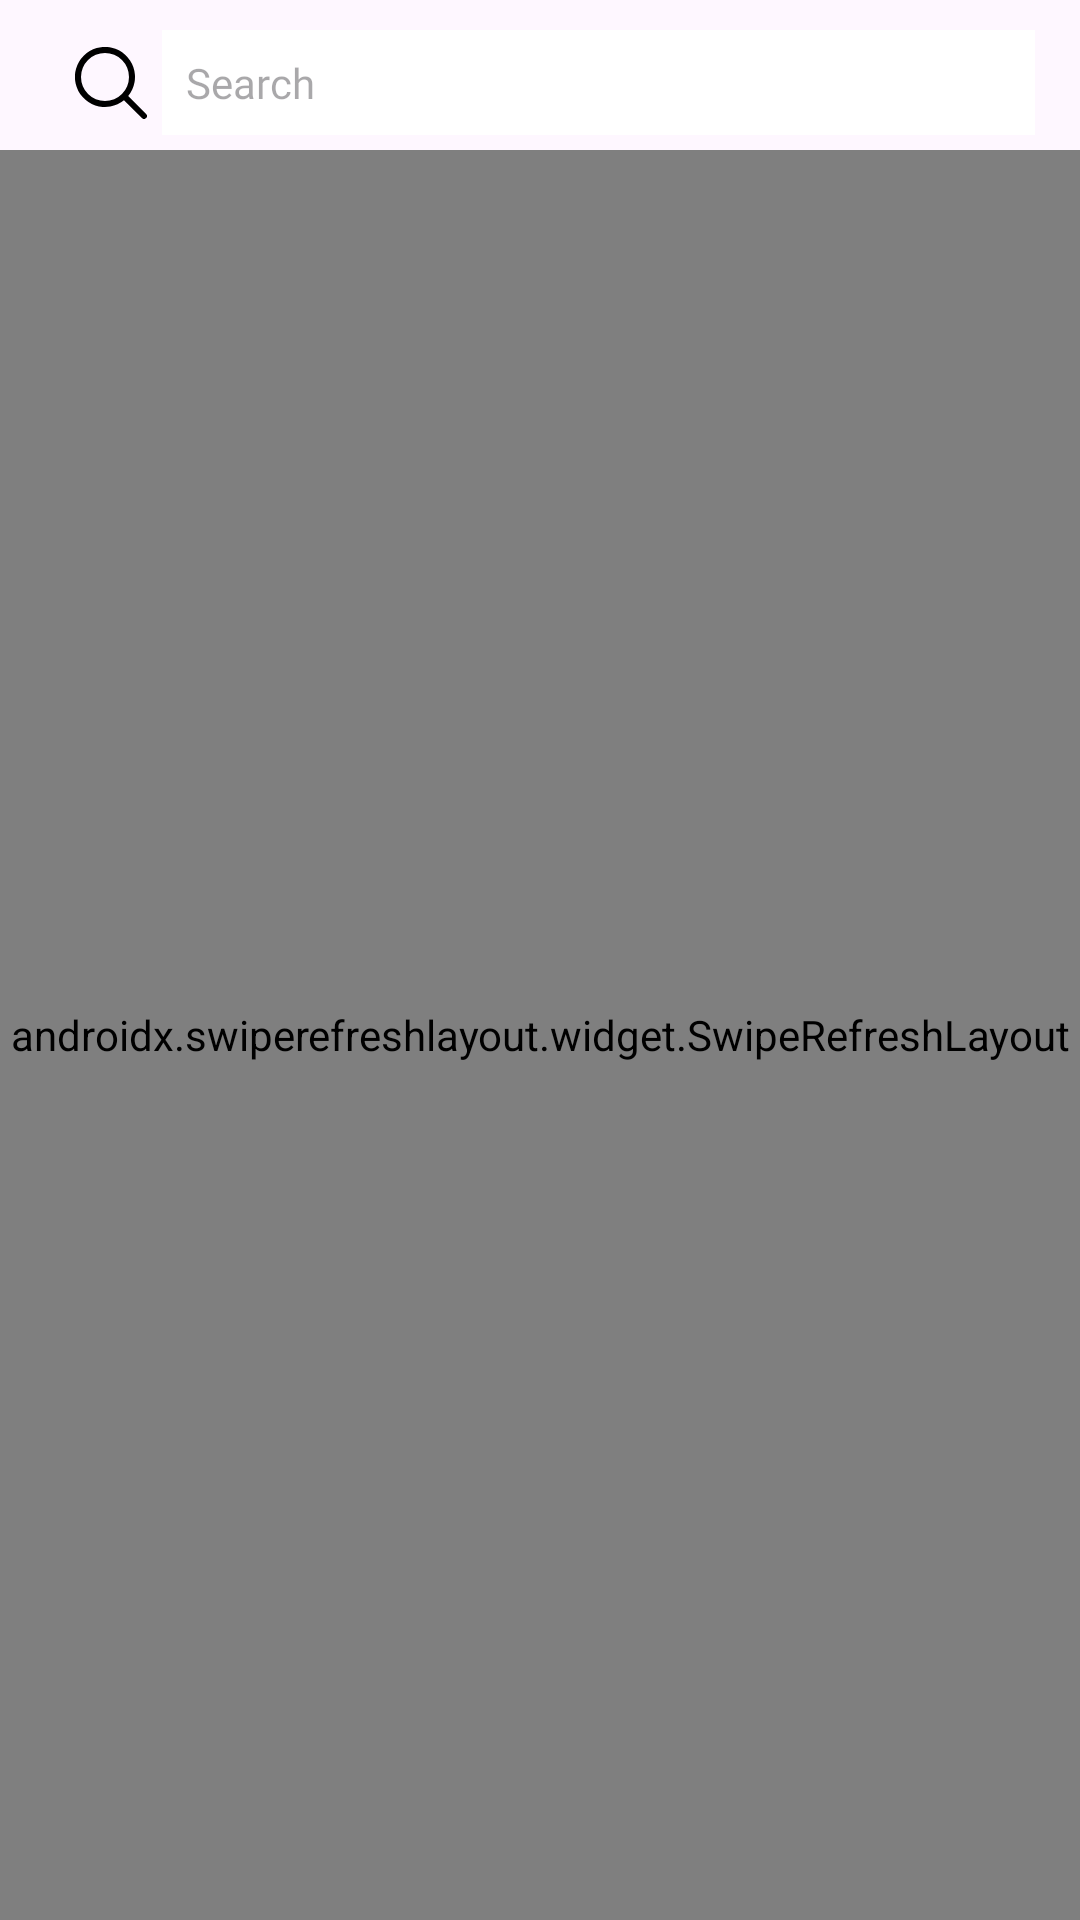

Here is an Android app screen rendered from its layout file. Give the layout XML and the strings, colors and styles it references.
<!-- AndroidManifest.xml: application theme Theme.OJTBADAAssignment14 -->
<!-- res/layout/fragment_favourite.xml -->
<?xml version="1.0" encoding="utf-8"?>
<LinearLayout
    xmlns:android="http://schemas.android.com/apk/res/android"
    xmlns:app="http://schemas.android.com/apk/res-auto"
    android:id="@+id/main"
    android:layout_width="match_parent"
    android:layout_height="match_parent"
    android:orientation="vertical">

    <androidx.constraintlayout.widget.ConstraintLayout
        android:id="@+id/search"
        android:layout_width="match_parent"
        android:layout_height="wrap_content"
        android:layout_marginStart="10dp"
        android:layout_marginTop="5dp"
        android:layout_marginEnd="10dp"
        android:background="@drawable/bg_search"
        android:gravity="center"
        android:padding="5dp">

        <ImageView
            android:id="@+id/imvSearch"
            android:layout_width="wrap_content"
            android:layout_height="wrap_content"
            android:layout_marginStart="5dp"
            android:padding="5dp"
            android:src="@drawable/search"
            app:layout_constraintBottom_toBottomOf="parent"
            app:layout_constraintStart_toStartOf="parent"

            app:layout_constraintTop_toTopOf="parent" />

        <EditText
            android:id="@+id/edtSearch"
            style="@style/TXT"
            android:layout_width="0dp"
            android:layout_height="wrap_content"
            android:background="#fff"
            android:gravity="center_vertical"
            android:hint="Search"
            android:padding="8dp"
            app:layout_constraintBottom_toBottomOf="parent"
            app:layout_constraintEnd_toEndOf="parent"
            app:layout_constraintStart_toEndOf="@+id/imvSearch"
            app:layout_constraintTop_toTopOf="parent" />


    </androidx.constraintlayout.widget.ConstraintLayout>

    <androidx.swiperefreshlayout.widget.SwipeRefreshLayout
        android:id="@+id/mSwipeRefresh"
        android:layout_width="match_parent"
        android:layout_height="match_parent">

        <androidx.recyclerview.widget.RecyclerView
            android:id="@+id/recyclerview"
            android:layout_width="match_parent"
            android:layout_height="match_parent"
            android:overScrollMode="never" />
    </androidx.swiperefreshlayout.widget.SwipeRefreshLayout>


</LinearLayout>
<!-- resources referenced by this layout -->
<resources>
  <!-- drawable search (drawable) -->
  <vector xmlns:android="http://schemas.android.com/apk/res/android" android:height="24dp" android:viewportHeight="24" android:viewportWidth="24" android:width="24dp">
  
      <path android:fillColor="#FF000000" android:pathData="M23.707,22.293l-5.969,-5.969a10.016,10.016 0,1 0,-1.414 1.414l5.969,5.969a1,1 0,0 0,1.414 -1.414ZM10,18a8,8 0,1 1,8 -8A8.009,8.009 0,0 1,10 18Z"/>
  
  </vector>
  <style name="TXT" parent="Widget.AppCompat.TextView">
          <item name="android:textStyle">normal</item>
          <item name="android:textSize">14sp</item>
          <item name="android:textAllCaps">false</item>
          <item name="android:textColor">@color/black</item>
          <item name="textAllCaps">false</item>
          <item name="android:fontFamily">@font/inter</item>
          <item name="fontFamily">@font/inter</item>
      </style>
  <style name="Theme.OJTBADAAssignment14" parent="Base.Theme.OJTBADAAssignment14" />
  <color name="black">#FF000000</color>
  <style name="Base.Theme.OJTBADAAssignment14" parent="Theme.Material3.DayNight.NoActionBar">
          
           <item name="colorPrimary">@color/blue</item>
          <item name="android:textColorPrimary">@android:color/black</item>
      </style>
  <color name="blue">#17629C</color>
</resources>
